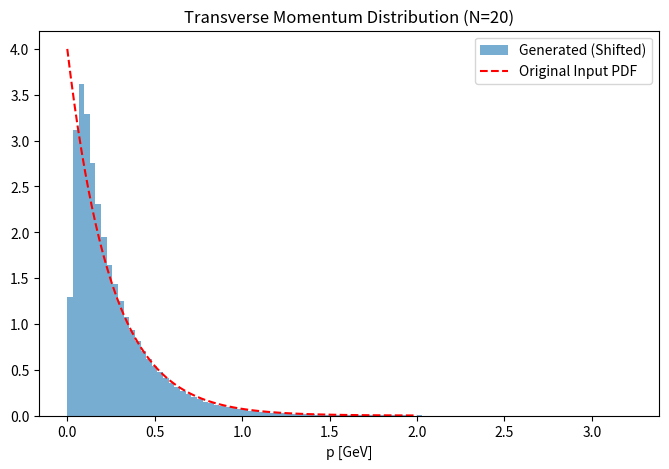

Write the Python code that produced this figure.
import numpy as np
import matplotlib.pyplot as plt

def generate_and_shift(n_events=10000, n_particles=20, T=0.25):
    """
    Generate TMC (Total Momentum Conservation) data using the Generate and Shift method.
    """
    # 1. Generate initial momentum (Exponential distribution)
    # Randomly generate magnitude p and angle phi
    p_mag_raw = np.random.exponential(scale=T, size=(n_events, n_particles))
    phi_raw = np.random.uniform(0, 2*np.pi, size=(n_events, n_particles))

    # 2. Convert to Cartesian coordinates (px, py)
    px = p_mag_raw * np.cos(phi_raw)
    py = p_mag_raw * np.sin(phi_raw)

    # 3. Apply Shift (core step)
    # Subtract mean momentum per event -> sum becomes 0
    px_shifted = px - np.mean(px, axis=1, keepdims=True)
    py_shifted = py - np.mean(py, axis=1, keepdims=True)

    # 4. Calculate final p, phi
    p_mag_final = np.sqrt(px_shifted**2 + py_shifted**2)
    phi_final = np.arctan2(py_shifted, px_shifted)

    return px_shifted, py_shifted, p_mag_final, phi_final

# --- Execution parameters ---
N = 20
Events = 50000
T_val = 0.25

print(f"Simulation started: N={N}, Events={Events}...")
px, py, p_mag, phi = generate_and_shift(n_events=Events, n_particles=N, T=T_val)

# --- Verification 1: Check momentum conservation ---
sum_px = np.sum(px, axis=1)
sum_py = np.sum(py, axis=1)
print(f"Mean of momentum sum (X): {np.mean(sum_px):.2e} (should be nearly 0)")

# --- Verification 2: Calculate c2{2} value (integrated flow) ---
# Using Q-vector method: Q2 = sum(e^(i*2*phi))
Q2 = np.sum(np.exp(1j * 2 * phi), axis=1)
# 2-particle correlations: <|Q2|^2 - N> / (N(N-1))
c2_2_evts = (np.abs(Q2)**2 - N) / (N * (N - 1))
c2_2_mean = np.mean(c2_2_evts)

print(f"Calculated c2{{2}} (Integrated): {c2_2_mean:.5f}")

# --- Visualize results (p_t distribution) ---
plt.figure(figsize=(8, 5))
plt.hist(p_mag.flatten(), bins=100, density=True, alpha=0.6, label='Generated (Shifted)')
x = np.linspace(0, 2, 100)
plt.plot(x, (1/T_val)*np.exp(-x/T_val), 'r--', label='Original Input PDF')
plt.title(f"Transverse Momentum Distribution (N={N})")
plt.xlabel("p [GeV]")
plt.legend()
plt.show()
